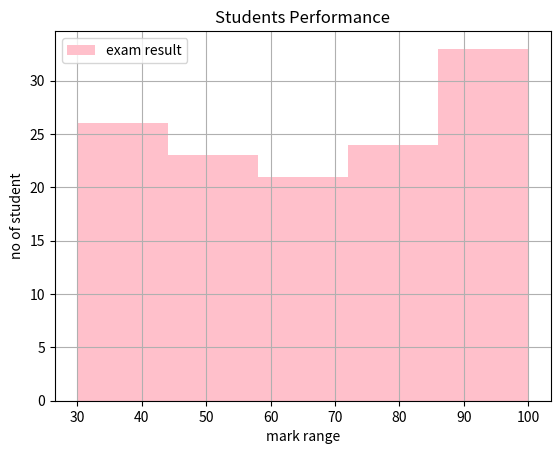

Write Python code to recreate this figure.
import matplotlib.pyplot as plt 
import numpy as np 
data = [31, 33, 35, 37, 39, 41, 43, 32, 34, 36, 38, 40, 42, 44, 46, 47, 49, 51, 53, 55, 57, 59, 61, 63, 65, 67, 69, 71, 73, 75, 77, 79, 81, 83, 85, 87, 89, 91, 93, 95, 97, 99, 30, 45, 48, 52, 56, 60, 64, 68, 72, 76, 80, 84, 88, 92, 96, 98, 100, 29+2, 37, 44, 50, 58, 66, 74, 82, 90, 94, 31, 39, 47, 54, 62, 70, 78, 86, 93, 97, 33, 41, 49, 57, 65, 73, 81, 89, 95, 99, 35, 43, 51, 59, 67, 75, 83, 91, 96, 100, 70, 78, 86, 93, 97, 33, 41, 49, 57, 65, 73, 81, 89, 95,70, 78, 86, 93, 97, 33, 41, 49, 57, 65, 73, 81, 89, 95]
#convert to array
marks = np.array(data)
plt.hist(marks,bins=5,color='pink',label='exam result',density=False)
plt.xlabel('mark range')
plt.ylabel('no of student')
plt.title('Students Performance')
plt.grid()
plt.legend()
plt.show()